2-way image classification set "dataset" from GitHub (ivanarturo96/SRB_CNN_detection); label vocabulary: NO SRB, SRB.

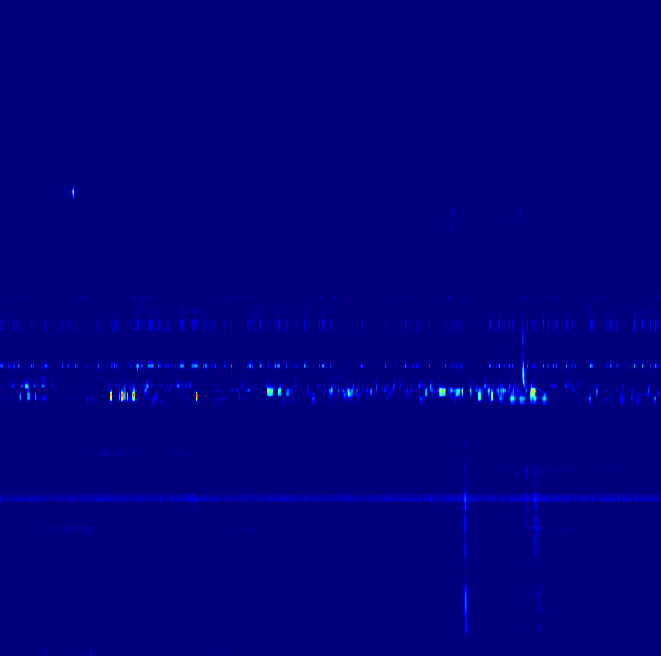
Label: SRB

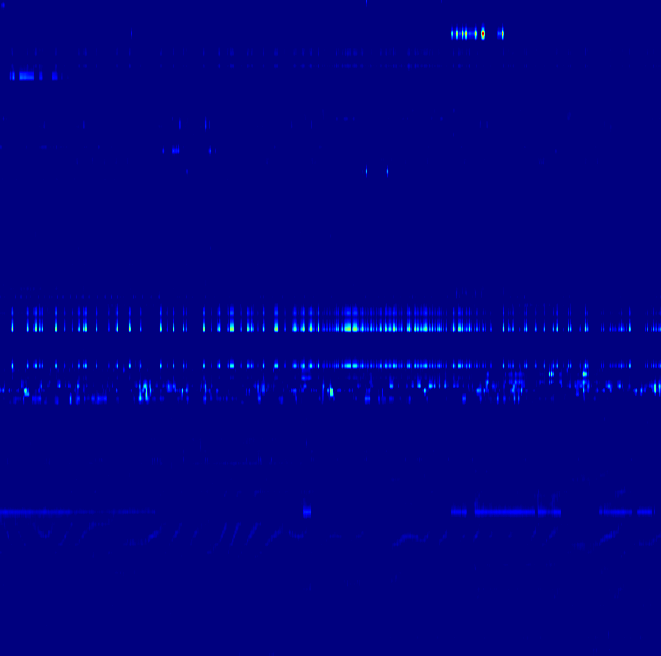
Label: NO SRB

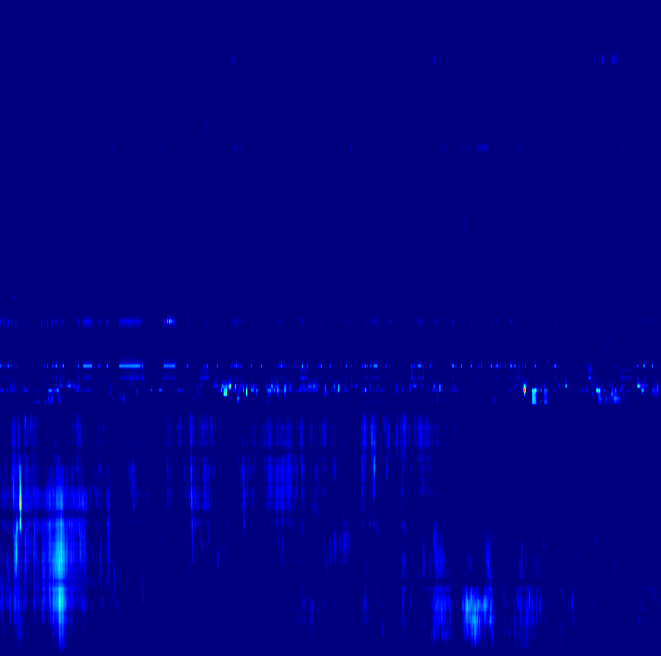
Label: NO SRB

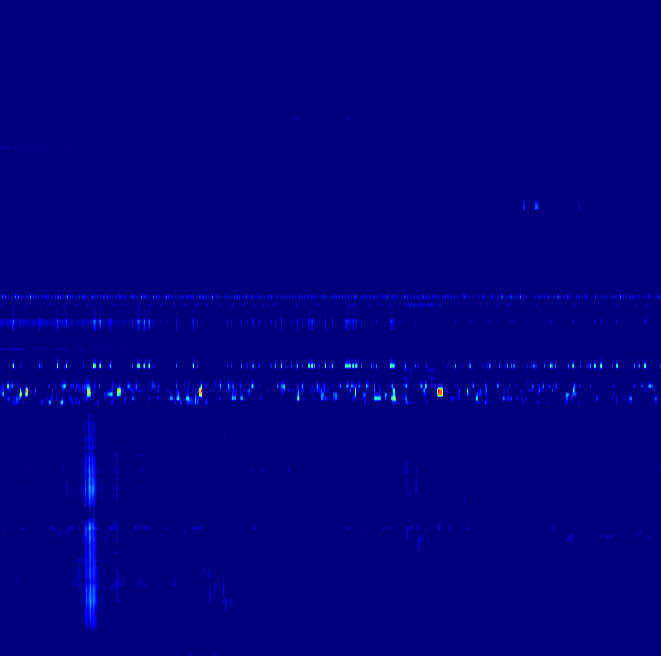
Label: SRB

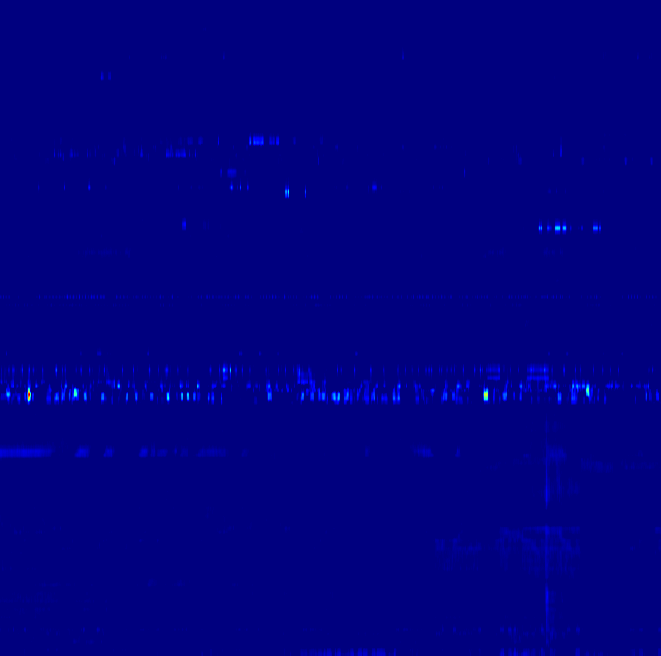
Label: SRB

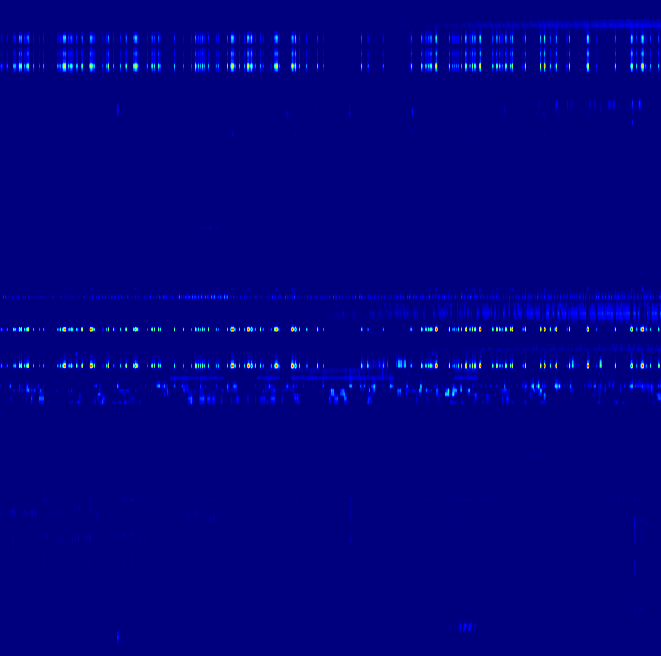
Label: NO SRB
